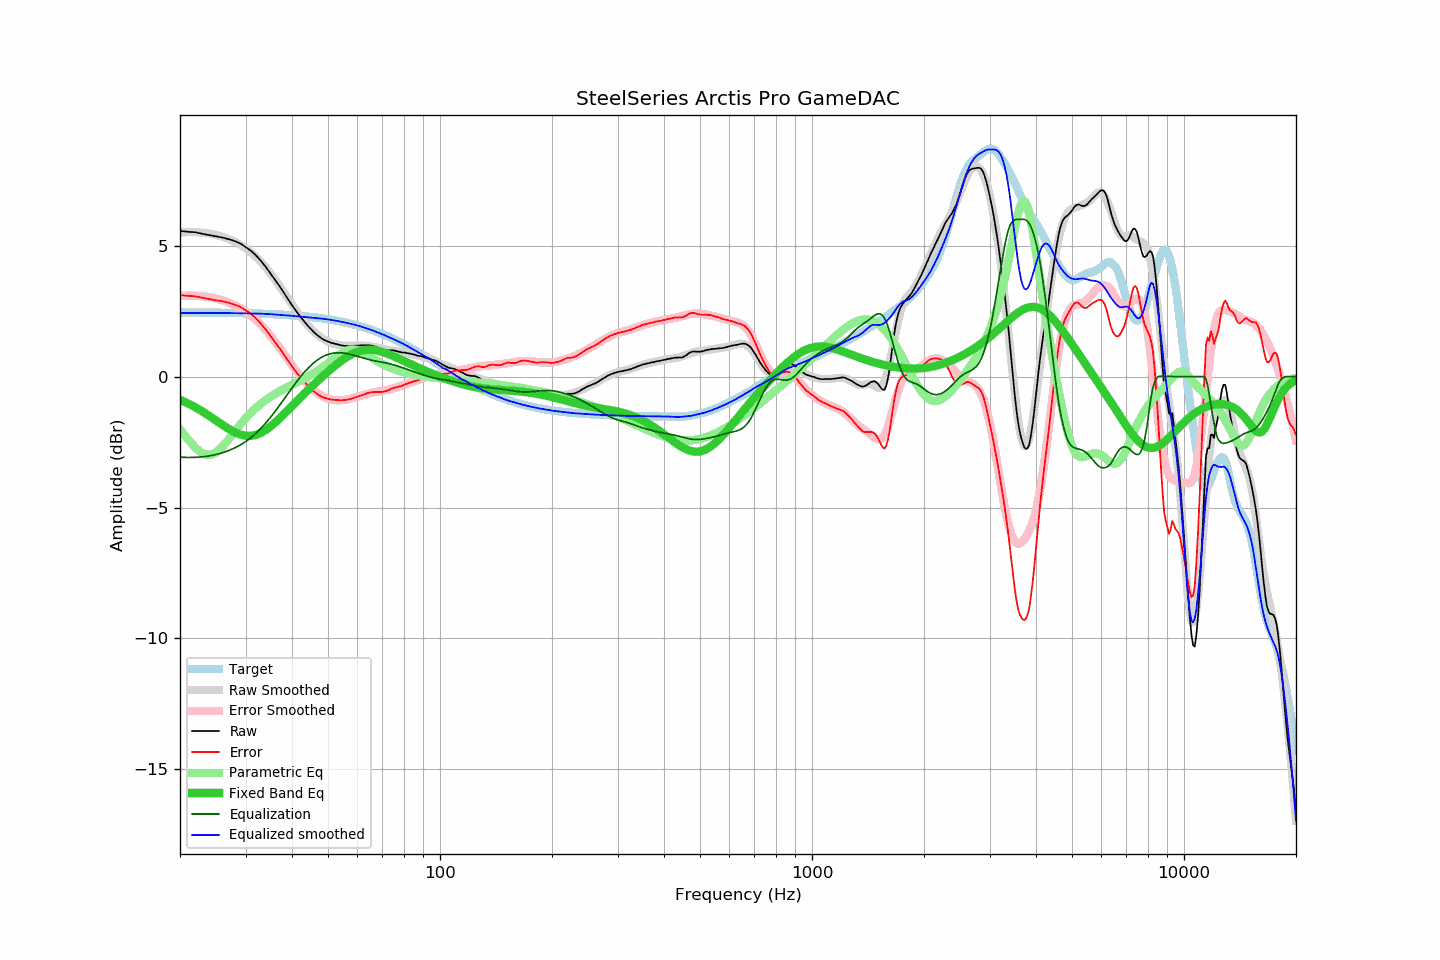

Data behind this chart, as committed beside it:
frequency, raw, error, smoothed, error_smoothed, equalization, parametric_eq, equalized_raw, equalized_smoothed, target
20, 5.56, 3.11, 5.50, 3.08, -3.08, -0.89, 2.48, 2.42, 2.45
21, 5.53, 3.08, 5.51, 3.09, -3.09, -1.03, 2.44, 2.43, 2.45
22, 5.51, 3.06, 5.51, 3.09, -3.09, -1.18, 2.42, 2.43, 2.44
23, 5.45, 3.01, 5.49, 3.07, -3.07, -1.34, 2.38, 2.43, 2.44
24, 5.40, 2.96, 5.46, 3.03, -3.03, -1.51, 2.37, 2.43, 2.44
25, 5.35, 2.91, 5.41, 2.98, -2.98, -1.68, 2.37, 2.43, 2.44
26, 5.31, 2.87, 5.34, 2.91, -2.91, -1.84, 2.40, 2.42, 2.43
27, 5.25, 2.82, 5.25, 2.83, -2.83, -1.99, 2.42, 2.42, 2.43
28, 5.18, 2.75, 5.15, 2.73, -2.73, -2.12, 2.45, 2.42, 2.43
29, 5.09, 2.67, 5.03, 2.62, -2.62, -2.21, 2.47, 2.42, 2.42
30, 4.95, 2.53, 4.90, 2.49, -2.49, -2.26, 2.46, 2.41, 2.42
31, 4.81, 2.40, 4.75, 2.34, -2.34, -2.27, 2.47, 2.41, 2.41
32, 4.63, 2.22, 4.57, 2.17, -2.17, -2.23, 2.46, 2.41, 2.41
33, 4.42, 2.02, 4.38, 1.98, -1.98, -2.15, 2.44, 2.40, 2.40
34, 4.19, 1.80, 4.17, 1.77, -1.77, -2.04, 2.41, 2.39, 2.39
35, 3.94, 1.55, 3.94, 1.56, -1.56, -1.91, 2.38, 2.38, 2.39
36, 3.70, 1.32, 3.71, 1.34, -1.34, -1.76, 2.36, 2.37, 2.38
37, 3.46, 1.09, 3.47, 1.11, -1.11, -1.61, 2.35, 2.36, 2.37
38, 3.21, 0.85, 3.22, 0.88, -0.88, -1.45, 2.33, 2.34, 2.36
39, 2.96, 0.61, 2.98, 0.65, -0.65, -1.29, 2.31, 2.33, 2.35
40, 2.73, 0.39, 2.75, 0.43, -0.43, -1.13, 2.29, 2.32, 2.34
41, 2.51, 0.18, 2.53, 0.23, -0.23, -0.97, 2.28, 2.30, 2.33
42, 2.31, -0.01, 2.33, 0.04, -0.04, -0.82, 2.27, 2.29, 2.31
43, 2.13, -0.17, 2.14, -0.14, 0.14, -0.68, 2.26, 2.28, 2.30
44, 1.96, -0.33, 1.97, -0.29, 0.29, -0.54, 2.25, 2.27, 2.29
45, 1.81, -0.47, 1.82, -0.43, 0.43, -0.41, 2.24, 2.25, 2.27
46, 1.67, -0.59, 1.69, -0.55, 0.55, -0.28, 2.22, 2.24, 2.26
47, 1.56, -0.68, 1.58, -0.65, 0.65, -0.15, 2.21, 2.23, 2.24
48, 1.46, -0.77, 1.48, -0.73, 0.73, -0.03, 2.19, 2.21, 2.22
49, 1.39, -0.82, 1.40, -0.80, 0.80, 0.08, 2.18, 2.20, 2.21
50, 1.34, -0.85, 1.34, -0.84, 0.84, 0.19, 2.18, 2.18, 2.19
51, 1.29, -0.88, 1.28, -0.88, 0.88, 0.29, 2.17, 2.16, 2.17
52, 1.26, -0.89, 1.24, -0.90, 0.90, 0.39, 2.16, 2.14, 2.15
53, 1.23, -0.90, 1.21, -0.91, 0.91, 0.49, 2.14, 2.12, 2.13
54, 1.20, -0.90, 1.19, -0.91, 0.91, 0.58, 2.11, 2.10, 2.10
55, 1.18, -0.90, 1.18, -0.90, 0.90, 0.66, 2.08, 2.08, 2.08
56, 1.17, -0.89, 1.17, -0.88, 0.88, 0.73, 2.05, 2.05, 2.06
57, 1.16, -0.87, 1.17, -0.86, 0.86, 0.80, 2.01, 2.03, 2.03
58, 1.17, -0.84, 1.18, -0.83, 0.83, 0.85, 2.00, 2.00, 2.00
59, 1.18, -0.80, 1.18, -0.80, 0.80, 0.90, 1.98, 1.98, 1.98
60, 1.18, -0.77, 1.18, -0.77, 0.77, 0.94, 1.95, 1.95, 1.95
61, 1.19, -0.73, 1.18, -0.74, 0.74, 0.98, 1.93, 1.92, 1.92
62, 1.19, -0.70, 1.18, -0.71, 0.71, 1.00, 1.90, 1.89, 1.89
63, 1.20, -0.66, 1.18, -0.68, 0.68, 1.02, 1.88, 1.86, 1.86
64, 1.20, -0.63, 1.17, -0.66, 0.66, 1.02, 1.85, 1.82, 1.83
65, 1.19, -0.61, 1.16, -0.63, 0.63, 1.02, 1.82, 1.79, 1.80
66, 1.17, -0.59, 1.14, -0.61, 0.61, 1.02, 1.78, 1.76, 1.76
67, 1.14, -0.59, 1.13, -0.60, 0.60, 1.01, 1.73, 1.72, 1.73
68, 1.10, -0.60, 1.11, -0.58, 0.58, 0.99, 1.68, 1.69, 1.69
69, 1.07, -0.59, 1.09, -0.56, 0.56, 0.97, 1.63, 1.65, 1.66
70, 1.04, -0.58, 1.07, -0.55, 0.55, 0.94, 1.58, 1.61, 1.62
71, 1.02, -0.57, 1.05, -0.53, 0.53, 0.91, 1.55, 1.58, 1.59
72, 1.01, -0.54, 1.03, -0.51, 0.51, 0.88, 1.52, 1.54, 1.55
73, 1.00, -0.51, 1.01, -0.49, 0.49, 0.85, 1.49, 1.50, 1.51
74, 1.01, -0.46, 0.99, -0.47, 0.47, 0.81, 1.48, 1.46, 1.47
75, 1.00, -0.44, 0.98, -0.45, 0.45, 0.78, 1.45, 1.43, 1.43
76, 0.98, -0.42, 0.96, -0.42, 0.42, 0.74, 1.40, 1.39, 1.39
77, 0.96, -0.40, 0.95, -0.40, 0.40, 0.70, 1.36, 1.35, 1.35
78, 0.94, -0.38, 0.94, -0.37, 0.37, 0.67, 1.31, 1.31, 1.31
79, 0.92, -0.36, 0.93, -0.34, 0.34, 0.63, 1.26, 1.28, 1.27
... 553 more rows
